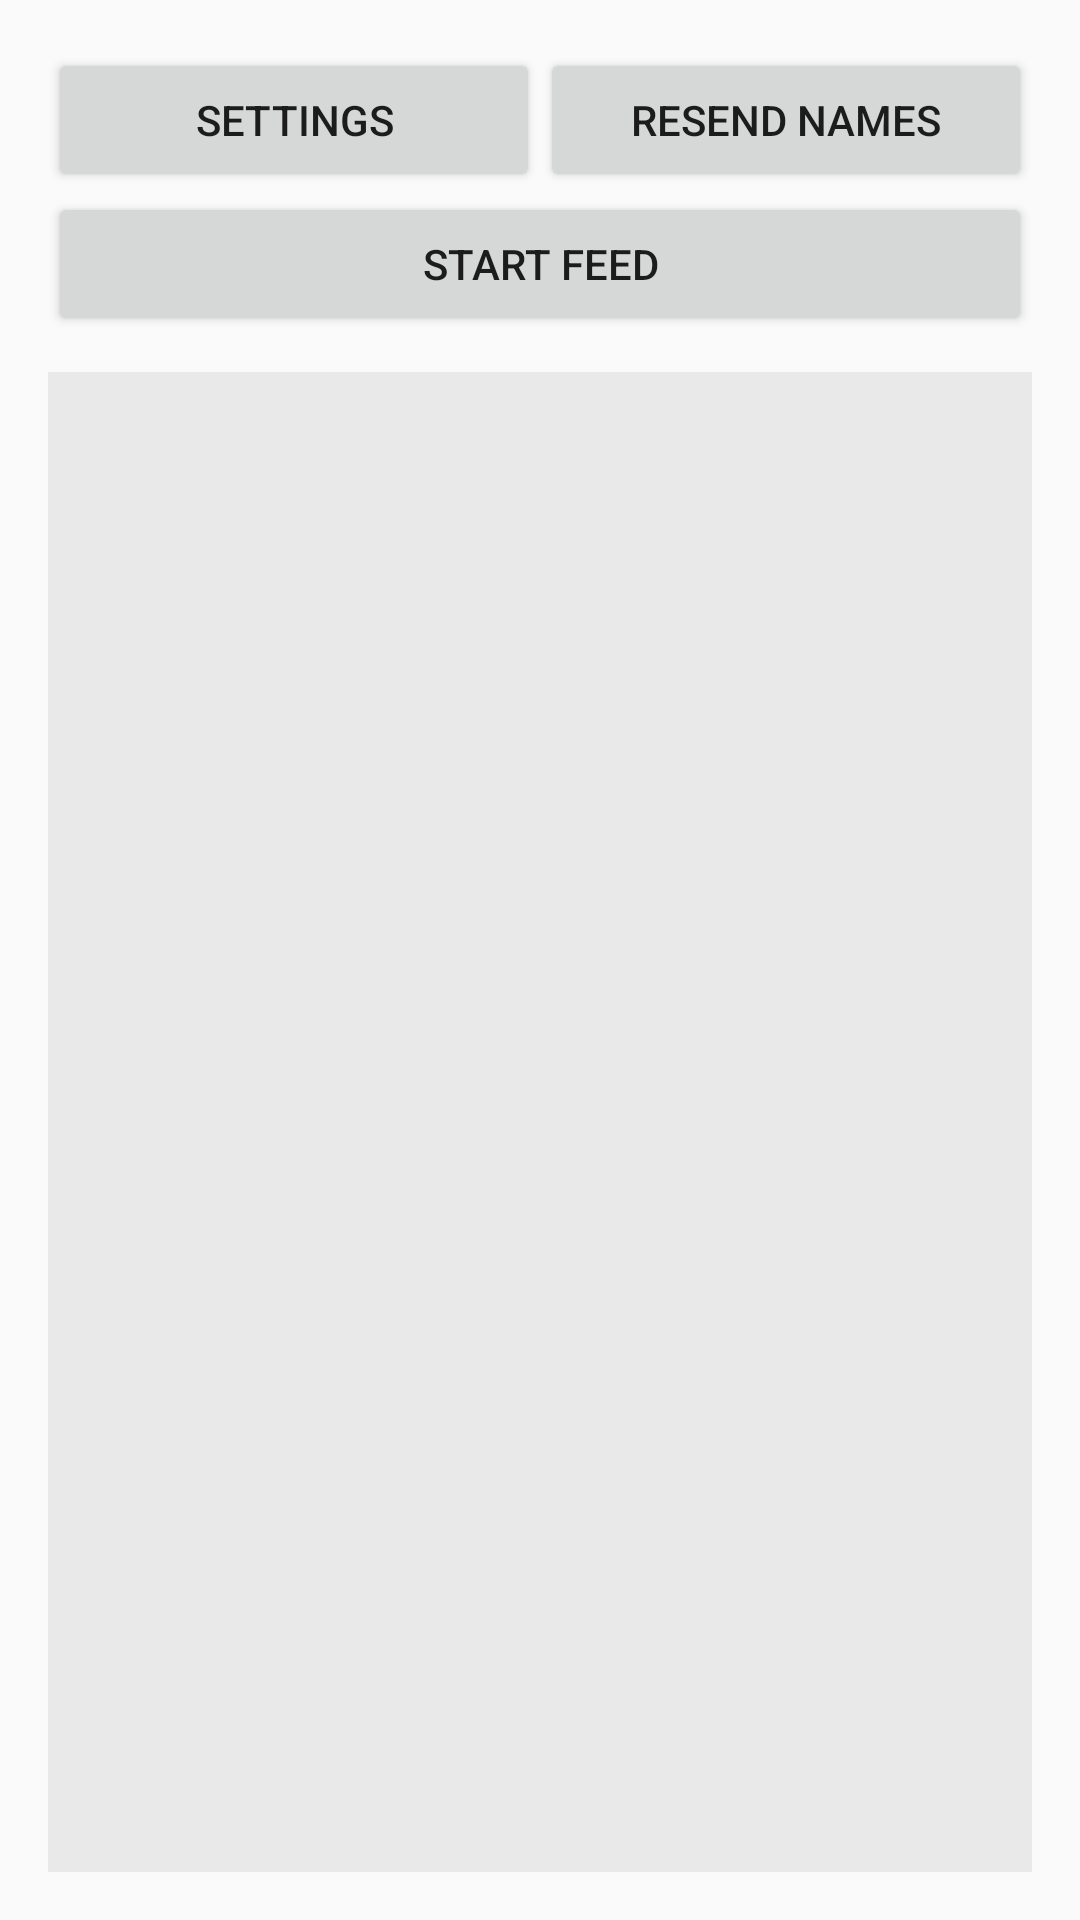

Write the Android layout XML for this screen, with the resource values it uses.
<!-- AndroidManifest.xml: application theme Theme.AppCompat.DayNight -->
<!-- res/layout/activity_main.xml -->
<?xml version="1.0" encoding="utf-8"?>
<LinearLayout xmlns:android="http://schemas.android.com/apk/res/android"
    android:layout_width="match_parent" android:layout_height="match_parent"
    android:orientation="vertical" android:padding="16dp"
    android:fitsSystemWindows="true">

    <LinearLayout
        android:layout_width="match_parent" android:layout_height="wrap_content"
        android:orientation="horizontal">

        <Button
            android:id="@+id/btnSettings"
            android:layout_width="0dp" android:layout_height="wrap_content"
            android:layout_weight="1"
            android:text="Settings" />

        <Button
            android:id="@+id/btnResend"
            android:layout_width="0dp" android:layout_height="wrap_content"
            android:layout_weight="1"
            android:text="Resend names" />
    </LinearLayout>

    <Button
        android:id="@+id/btnToggle"
        android:layout_width="match_parent" android:layout_height="wrap_content"
        android:text="Start feed" />

    <ScrollView
        android:id="@+id/logScroll"
        android:layout_width="match_parent" android:layout_height="0dp"
        android:layout_weight="1"
        android:layout_marginTop="12dp" android:background="#11000000">

        <TextView
            android:id="@+id/logView"
            android:layout_width="match_parent" android:layout_height="wrap_content"
            android:fontFamily="monospace" android:textSize="11sp"
            android:padding="6dp" />
    </ScrollView>
</LinearLayout>
<!-- resources referenced by this layout -->
<resources>

</resources>
